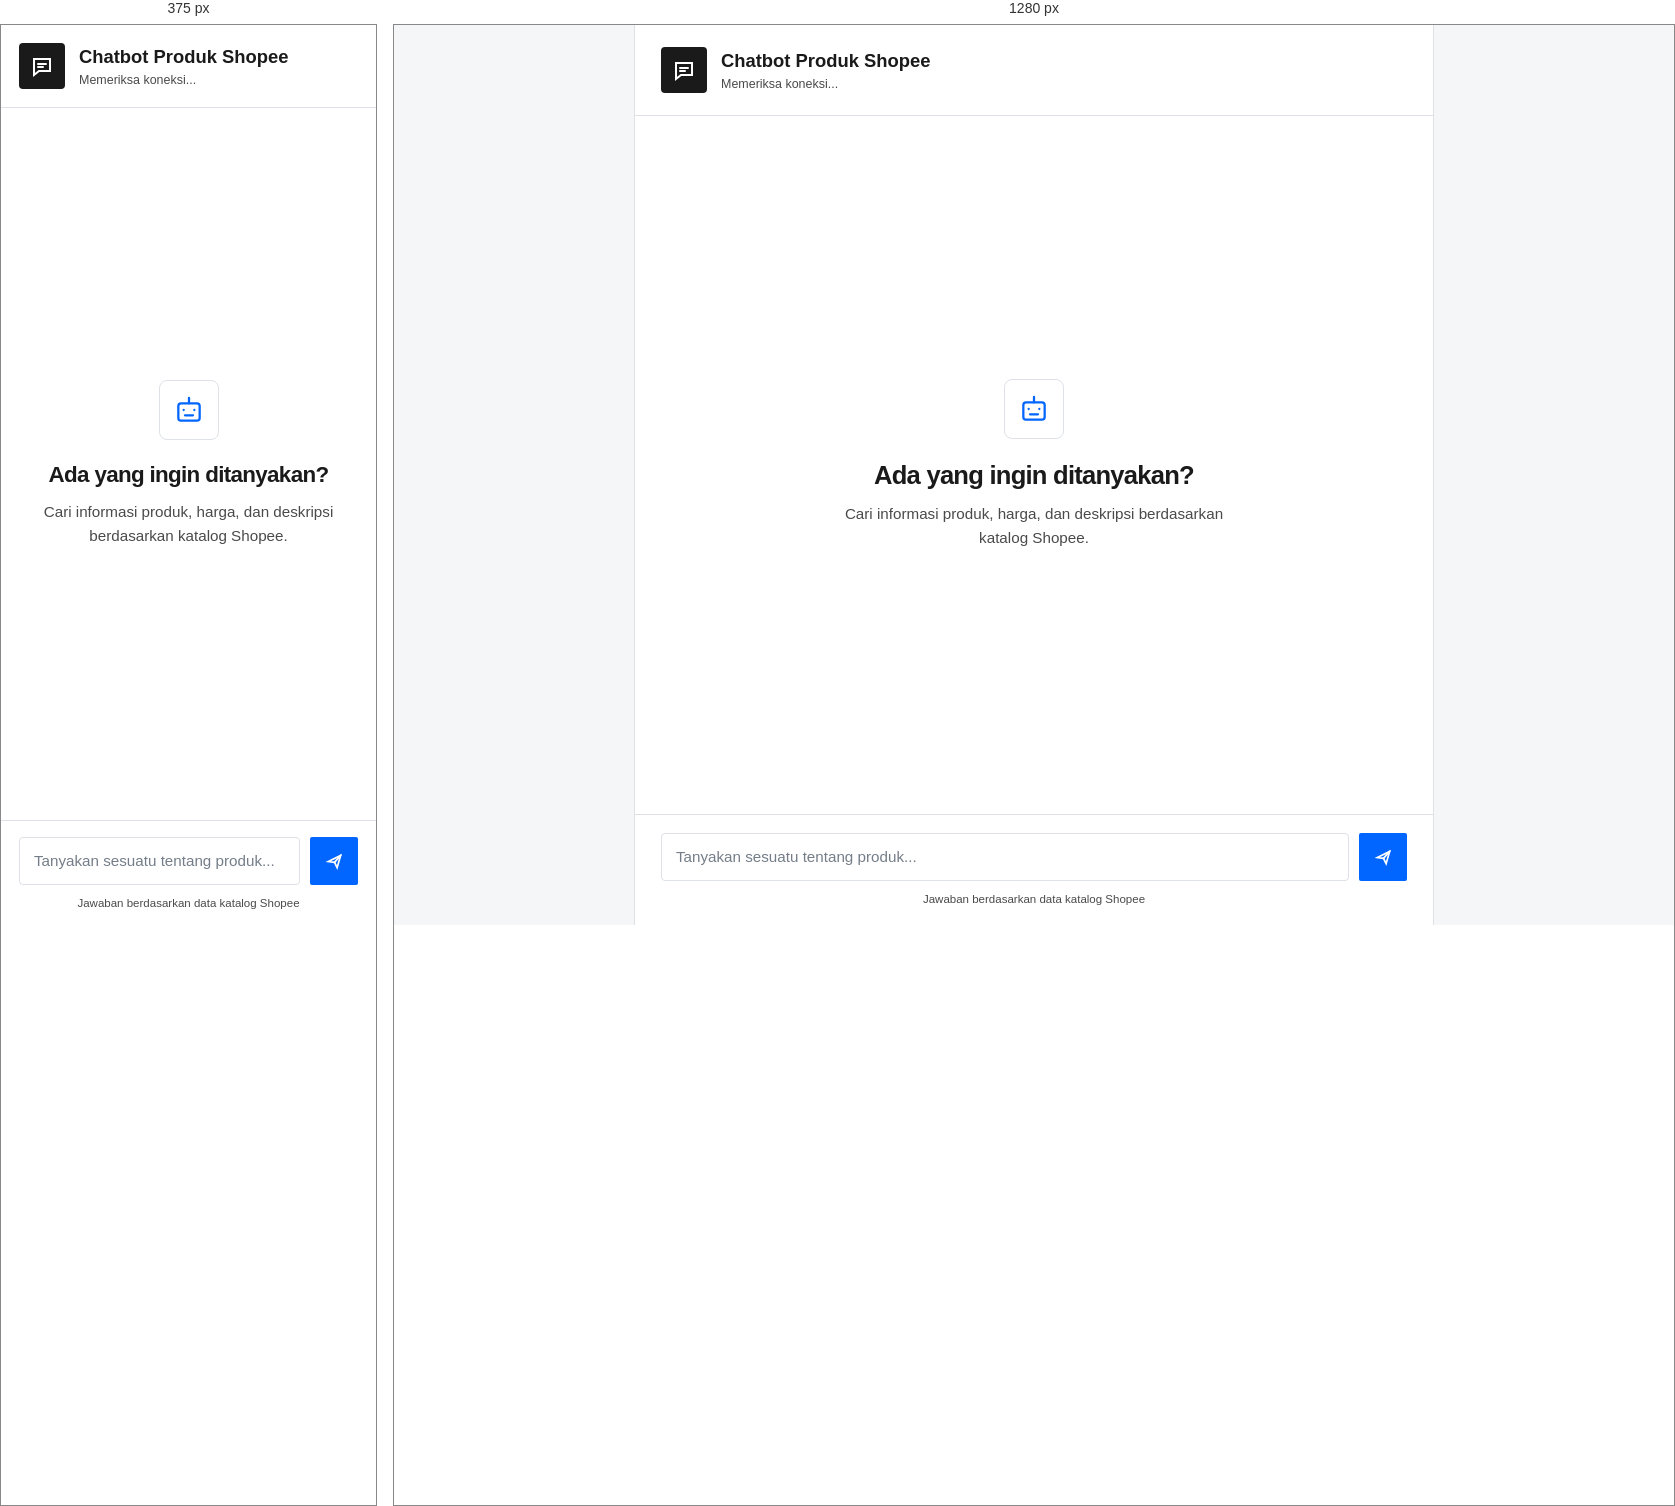
Rendered at 375 px and 1280 px, left to right.

<!-- file: index.html -->
<!DOCTYPE html>
<html lang="id">

<head>
    <meta charset="UTF-8">
    <meta name="viewport" content="width=device-width, initial-scale=1.0">
    <meta name="theme-color" content="#FFFFFF">
    <title>Chatbot Produk Shopee</title>
    <link rel="stylesheet" href="/style.css">
    <script src="/chat-web.js" defer></script>
</head>

<body>

    <main class="app">

        <header class="header">
            <div class="logo" aria-hidden="true">
                <svg width="24" height="24" viewBox="0 0 24 24" fill="none" stroke="currentColor" stroke-width="2"
                    stroke-linecap="round">
                    <path d="M4 5h16v12H9l-5 4V5z" />
                    <path d="M8 10h8M8 13h5" />
                </svg>
            </div>

            <div>
                <h1>Chatbot Produk Shopee</h1>
                <p class="status" id="apiStatus" role="status">
                    Memeriksa koneksi...
                </p>
            </div>
        </header>

        <section class="chat-area" id="chatBox" role="log" aria-label="Percakapan chatbot" aria-live="polite">
            <div class="welcome" id="welcome">
                <div class="welcome-icon" aria-hidden="true">
                    <svg width="32" height="32" viewBox="0 0 24 24" fill="none" stroke="currentColor" stroke-width="1.7"
                        stroke-linecap="round">
                        <rect x="4" y="7" width="16" height="13" rx="2" />
                        <path d="M12 3v4M8 12h.01M16 12h.01M9 16h6" />
                    </svg>
                </div>
                <h2>Ada yang ingin ditanyakan?</h2>
                <p>
                    Cari informasi produk, harga, dan deskripsi
                    berdasarkan katalog Shopee.
                </p>
            </div>
        </section>

        <form id="chatForm" class="composer">
            <div class="input-group">
                <label for="chatInput" class="sr-only">
                    Pertanyaan produk
                </label>

                <textarea id="chatInput" placeholder="Tanyakan sesuatu tentang produk..." rows="1" maxlength="1200"
                    required></textarea>

                <button type="submit" id="sendBtn" aria-label="Kirim pesan" title="Kirim pesan">
                    <svg width="21" height="21" viewBox="0 0 24 24" fill="none" stroke="currentColor" stroke-width="2"
                        stroke-linecap="round">
                        <path d="M5 12 19 5l-4 14-3-6-7-1z" />
                        <path d="m12 13 7-8" />
                    </svg>
                </button>
            </div>

            <p class="input-note">
                Jawaban berdasarkan data katalog Shopee
            </p>
        </form>

    </main>

</body>

</html>

/* @media block from style.css */
@media (max-width: 600px) {
    .app {
        border: none;
    }

    .header {
        padding: 18px;
    }

    .chat-area {
        padding: 22px 18px;
    }

    .composer {
        padding: 16px 18px;
    }

    .welcome h2 {
        font-size: 1.4rem;
    }

    .message {
        max-width: 94%;
    }
}